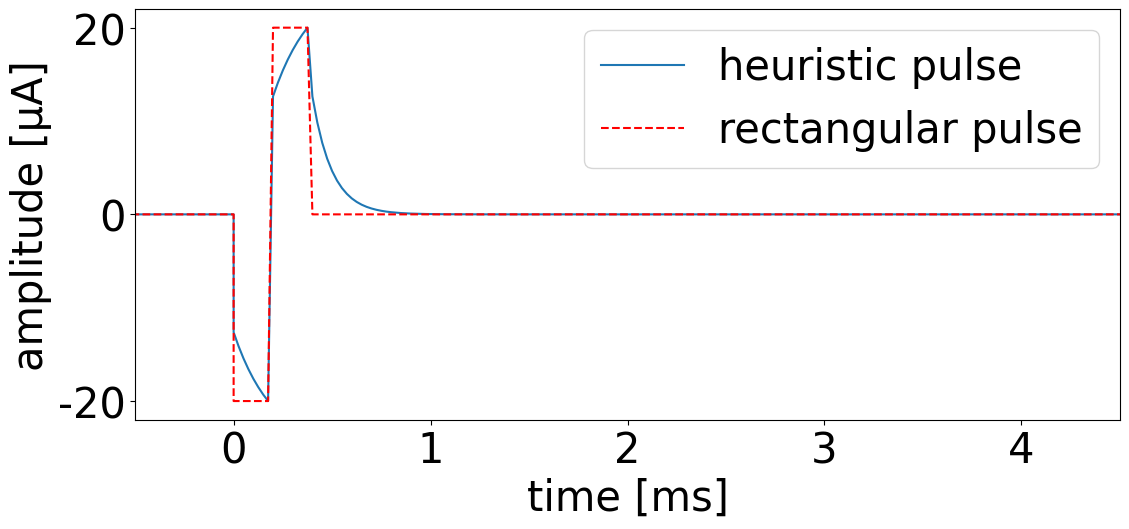

The matplotlib source for this figure: (Note: this script raises an exception after producing the figure.)
import matplotlib.pyplot as plt
import pandas as pd
import numpy as np
import os

class CreateVoltageWaveform:
    '''
    Class to create a voltage waveform and write it to a csv file for the bionet xstim simulation.
    Running "CreateVoltageWaveform()" in run_bionet.py will run __init__()
    '''

    def __init__(self, current_amplitude=10, timestep=10, writing=True, plotting=False):
        '''
        This is the main function you run when you call CreateVoltageWaveform() from another file.
        All necessary functions for creating the waveform, sampling it, and writing it to a .csv-file are called down here,
        so no other function calls are needed in the other file.
        :param current_amplitude: amplitude of the current in uA. By default 10uA.
        :param timestep: sampling timestep of the simulation. By default 10us. If e.g. set at 100us, time variables such as the pulsewidth change from 200 (us) to 2.
        :param writing: determines whether you write the waveform values to the csv file. By default it is set to True.
        :param plotting: determines whether you also plot the waveform shape. By default it is set to False, so the waveform
        is not plotted each time you run the simulation.
        '''
        self.current_amplitude = current_amplitude*64
        self.timestep = timestep
        # Stimulation parameters (can be changed but these are the real ones used in the experiments)
        self.period = int(5000/timestep) # 200 Hz stimulation frequency = every 5 ms = 4600us after previous pulse
        self.pulsewidth = int(200/timestep)

        # Create arrays for the timing
        self.time = np.linspace(0, self.period-1, self.period, dtype=int)
        self.amplitude = np.zeros(self.period)
        self.amplitude1 = np.zeros(self.period)
        # Create a pulse train
        for t in self.time:
            C = 200E-10 # 200nF
            R = 10E3   # 10kohm
            V0 = R * self.current_amplitude * 1E-6 #   V
            if t < self.pulsewidth:
                self.amplitude[t] = -V0*(1-np.exp(-t*self.timestep*1E-6/(R*C))) - V0
                self.amplitude1[t] = -current_amplitude
            elif t < 2*self.pulsewidth:
                self.amplitude[t] = V0*(1-np.exp(-(t-self.pulsewidth)*self.timestep*1E-6/(R*C))) + V0
                self.amplitude1[t] = current_amplitude
            else: 
                self.amplitude[t] = (-V0*(1-np.exp(-(t-2*self.pulsewidth)*self.timestep*1E-6/(R*C))) + V0)*np.exp(-(t-2*self.pulsewidth)*self.timestep*1E-6/(R*C))
    
        self.amplitude *= current_amplitude/np.max(self.amplitude)
        # If writing is set to true (default), write_to_csv() will be called
        # print(self.time)
        if writing == True:
            self.write_to_csv()

        # If plotting is set to true, plot_waveform() function will be called	
        if plotting == True:
            self.plot_waveform()

        return

    def make_function(self,t):
        '''
        Describe the relationship between voltage amplitude and time.
        '''
        # TO DO: change the underlying function to the correct voltage function
        #v = self.current_amplitude*t
        # parameters:
        C = 200E-10 # 200nF
        R = 10E3   # 10kohm
        V0 = R * self.current_amplitude * 1E-6 #   V
        # v = V0(1-exp(-t/RC))
        v = np.array([])
        for time in t:
            v = np.append(v, V0*(1-np.exp(-time*self.timestep*1E-6/(R*C))) + V0) # (Vc+Vr)
            # v = np.append(v, V0*(1-np.exp(-time*1E-6/(R*C)))*1E3)   # mV
            # v = np.append(v, V0*(1-np.exp(-time*1E-6/(R*C))))   # V
            # v = np.append(v, V0)
             
        # Make sure that the first and last values are 0, otherwise there might be problems with full waveform later
        v[0] = 0
        v[-1] = 0
        # print(v)
        return v

    def sample_waveform(self,phase='anodic'):
        '''
        Give the discrete list self.time to the function to receive the corresponding amplitude values.
        '''
        if phase=='cathodic':
            return -1*self.make_function(self.time)
        else:
            return self.make_function(self.time)

    def write_to_csv(self):
        '''
        Take the self.time and self.time amplitude lists and write them to the correct csv-file.
        '''

        # TO DO: change path and name
        # path = './' # 'path/to/csv/file'
        #name = 'waveform_custom.csv'

        path = ('../bio_components/stimulations')
        name = '1_0.csv'

        # Write the time and amplitude lists to the csv-file
        df = pd.DataFrame({'time': self.time, 'amplitude': self.amplitude})
        df.to_csv(os.path.join(path,name), sep='\t', index=False)
        return

    def plot_waveform(self):
        # for i,a in enumerate(self.amplitude):
        #     if a-0.5>0:
        #         self.amplitude[i] = 1
        #     elif a<0:
        #         self.amplitude[i] = -1
        #     else:
        #         self.amplitude[i] = 0
        plt.rcParams['font.family'] = 'Times New Roman'
        plt.figure(figsize=(12,6))
        plt.rcParams.update({'font.size':30})
        plt.rcParams.update({'legend.fontsize':30})
        plt.rcParams.update({'axes.labelsize':30})
        plt.plot(0.025*np.append([0], (self.time+1, self.time+max(self.time)+1, self.time+2*max(self.time)+1)).flatten()-5, np.append([0], (self.amplitude,self.amplitude,self.amplitude)).flatten(), label='heuristic pulse')
        plt.plot(0.025*np.append([0], (self.time+1, self.time+max(self.time)+1, self.time+2*max(self.time)+1)).flatten()-5, np.append([0], (self.amplitude1,self.amplitude1,self.amplitude1)).flatten(), c='red', linestyle='--', label='rectangular pulse')
        plt.xlabel('time [ms]')
        plt.ylabel('amplitude [µA]')
        plt.xlim([-.5,4.5]) # Optional, to focus on 1 pulse only
        plt.legend()
        plt.tight_layout()
        plt.savefig('../v1/figures/train.png')
        plt.savefig('../v1/figures/train.svg')
        plt.show()
        return

if __name__ == '__main__':
    '''
    If you run the file voltage_waveform.py instead of calling if from another file, this part will run.
    Can be used to optimize the waveform without each time writing values to the csv-file and calling the simulation.
    '''
    waveform = CreateVoltageWaveform(timestep=25, current_amplitude=20, writing=False, plotting=True)
